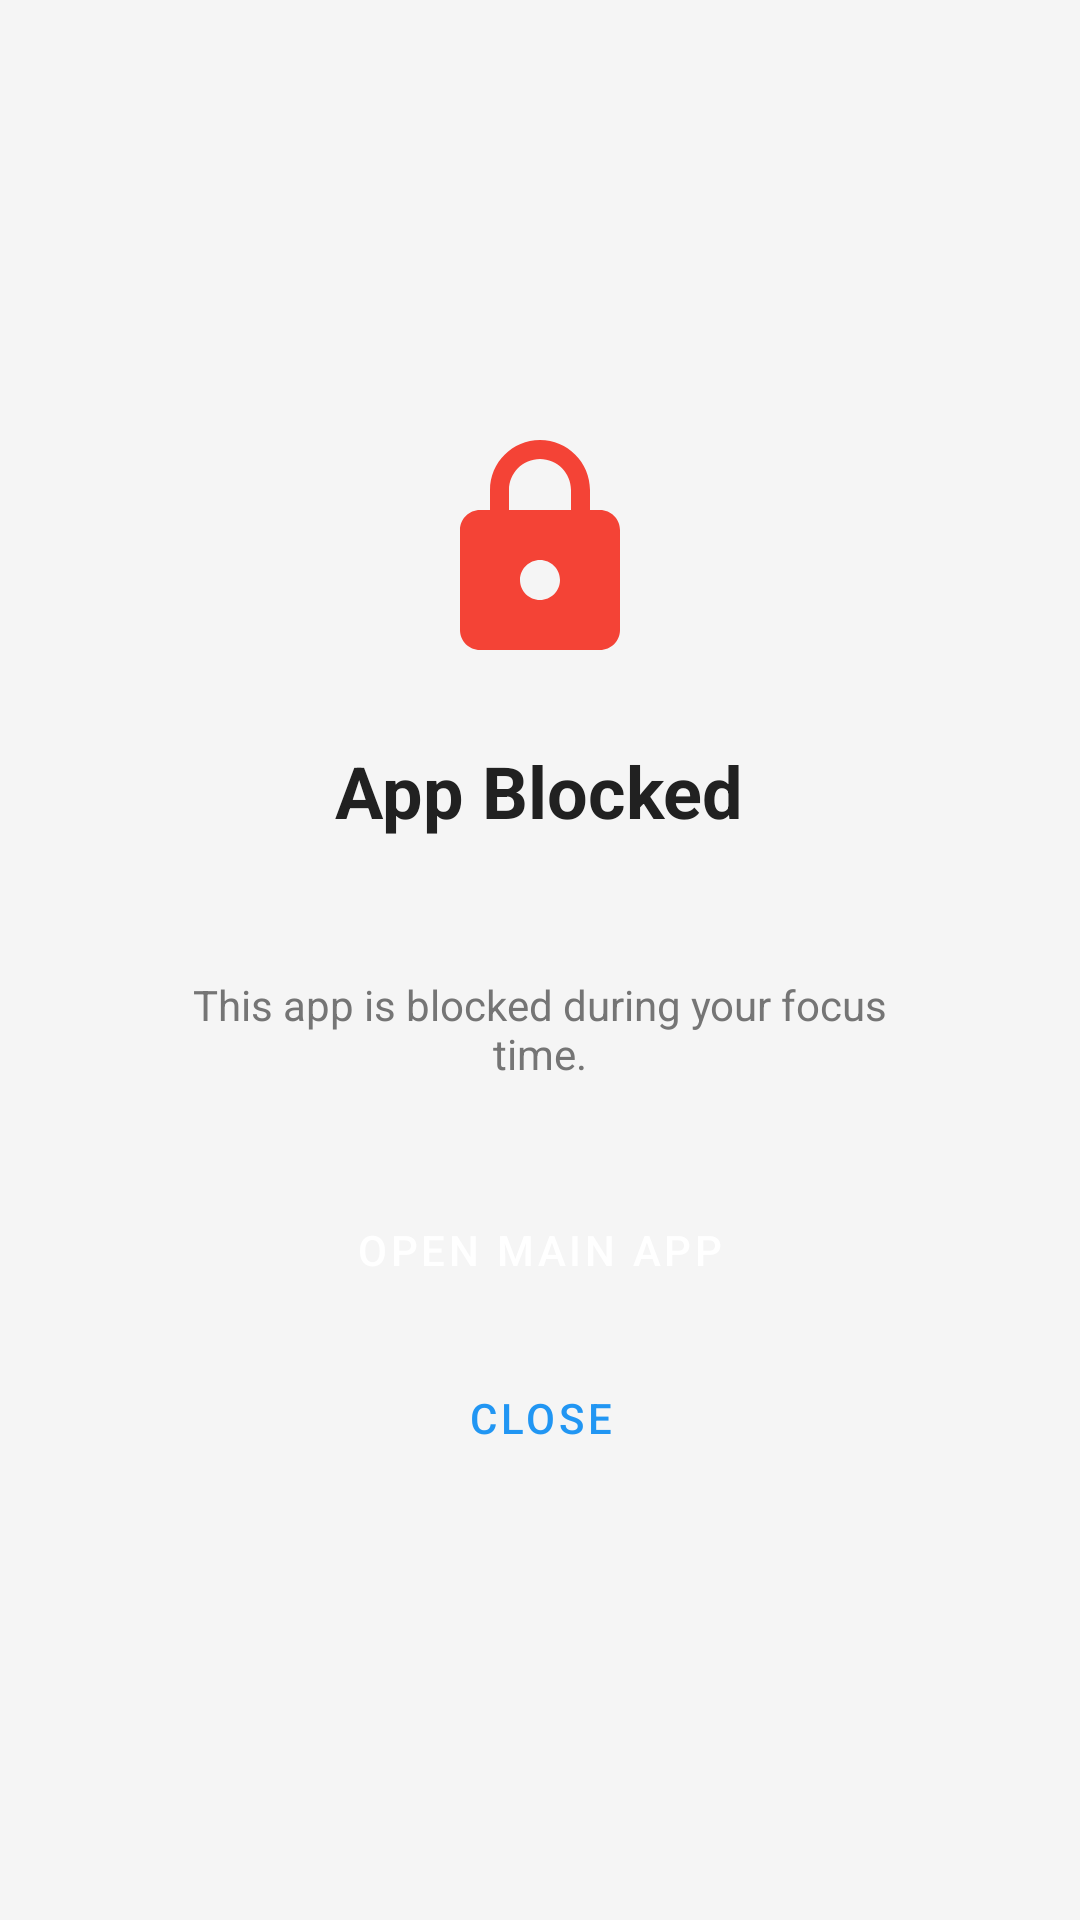

Android layout source for this screen:
<!-- AndroidManifest.xml: fallback theme Theme.MaterialComponents.DayNight.NoActionBar -->
<!-- res/layout/overlay_blocking.xml -->
<?xml version="1.0" encoding="utf-8"?>
<FrameLayout xmlns:android="http://schemas.android.com/apk/res/android"
    android:layout_width="match_parent"
    android:layout_height="match_parent"
    android:background="#F5F5F5">

    <LinearLayout
        android:layout_width="match_parent"
        android:layout_height="wrap_content"
        android:layout_gravity="center"
        android:orientation="vertical"
        android:gravity="center"
        android:padding="32dp">

        
        <ImageView
            android:id="@+id/lockIcon"
            android:layout_width="80dp"
            android:layout_height="80dp"
            android:src="@drawable/ic_lock"
            android:contentDescription="Lock icon" />

        
        <TextView
            android:id="@+id/blockingTitle"
            android:layout_width="wrap_content"
            android:layout_height="wrap_content"
            android:layout_marginTop="24dp"
            android:text="@string/blocking_title"
            android:textSize="24sp"
            android:textStyle="bold"
            android:textColor="#212121" />

        
        <TextView
            android:id="@+id/blockedAppName"
            android:layout_width="wrap_content"
            android:layout_height="wrap_content"
            android:layout_marginTop="8dp"
            android:textSize="16sp"
            android:textColor="#757575" />

        
        <TextView
            android:id="@+id/blockingMessage"
            android:layout_width="wrap_content"
            android:layout_height="wrap_content"
            android:layout_marginTop="16dp"
            android:text="@string/blocking_message"
            android:textSize="14sp"
            android:textColor="#757575"
            android:textAlignment="center"
            android:paddingHorizontal="24dp" />

        
        <LinearLayout
            android:layout_width="match_parent"
            android:layout_height="wrap_content"
            android:layout_marginTop="32dp"
            android:orientation="vertical"
            android:gravity="center">

            <Button
                android:id="@+id/openAppButton"
                android:layout_width="200dp"
                android:layout_height="48dp"
                android:text="@string/blocking_button_open_app"
                android:textColor="@android:color/white"
                android:background="@drawable/btn_primary" />

            <Button
                android:id="@+id/closeButton"
                android:layout_width="200dp"
                android:layout_height="48dp"
                android:layout_marginTop="8dp"
                android:text="@string/blocking_button_close"
                android:textColor="#2196F3"
                android:background="?android:attr/selectableItemBackground" />

        </LinearLayout>

    </LinearLayout>

</FrameLayout>
<!-- resources referenced by this layout -->
<resources>
  <!-- drawable ic_lock (drawable) -->
  <?xml version="1.0" encoding="utf-8"?>
  <vector xmlns:android="http://schemas.android.com/apk/res/android"
      android:width="24dp"
      android:height="24dp"
      android:viewportWidth="24"
      android:viewportHeight="24">
      <path
          android:fillColor="#F44336"
          android:pathData="M18,8h-1V6c0,-2.76 -2.24,-5 -5,-5S7,3.24 7,6v2H6c-1.1,0 -2,0.9 -2,2v10c0,1.1 0.9,2 2,2h12c1.1,0 2,-0.9 2,-2V10c0,-1.1 -0.9,-2 -2,-2zM12,17c-1.1,0 -2,-0.9 -2,-2s0.9,-2 2,-2 2,0.9 2,2 -0.9,2 -2,2zM15.1,8H8.9V6c0,-1.71 1.39,-3.1 3.1,-3.1 1.71,0 3.1,1.39 3.1,3.1v2z"/>
  </vector>
  <string name="blocking_button_close">Close</string>
  <string name="blocking_button_open_app">Open Main App</string>
  <string name="blocking_message">This app is blocked during your focus time.</string>
  <string name="blocking_title">App Blocked</string>
</resources>
